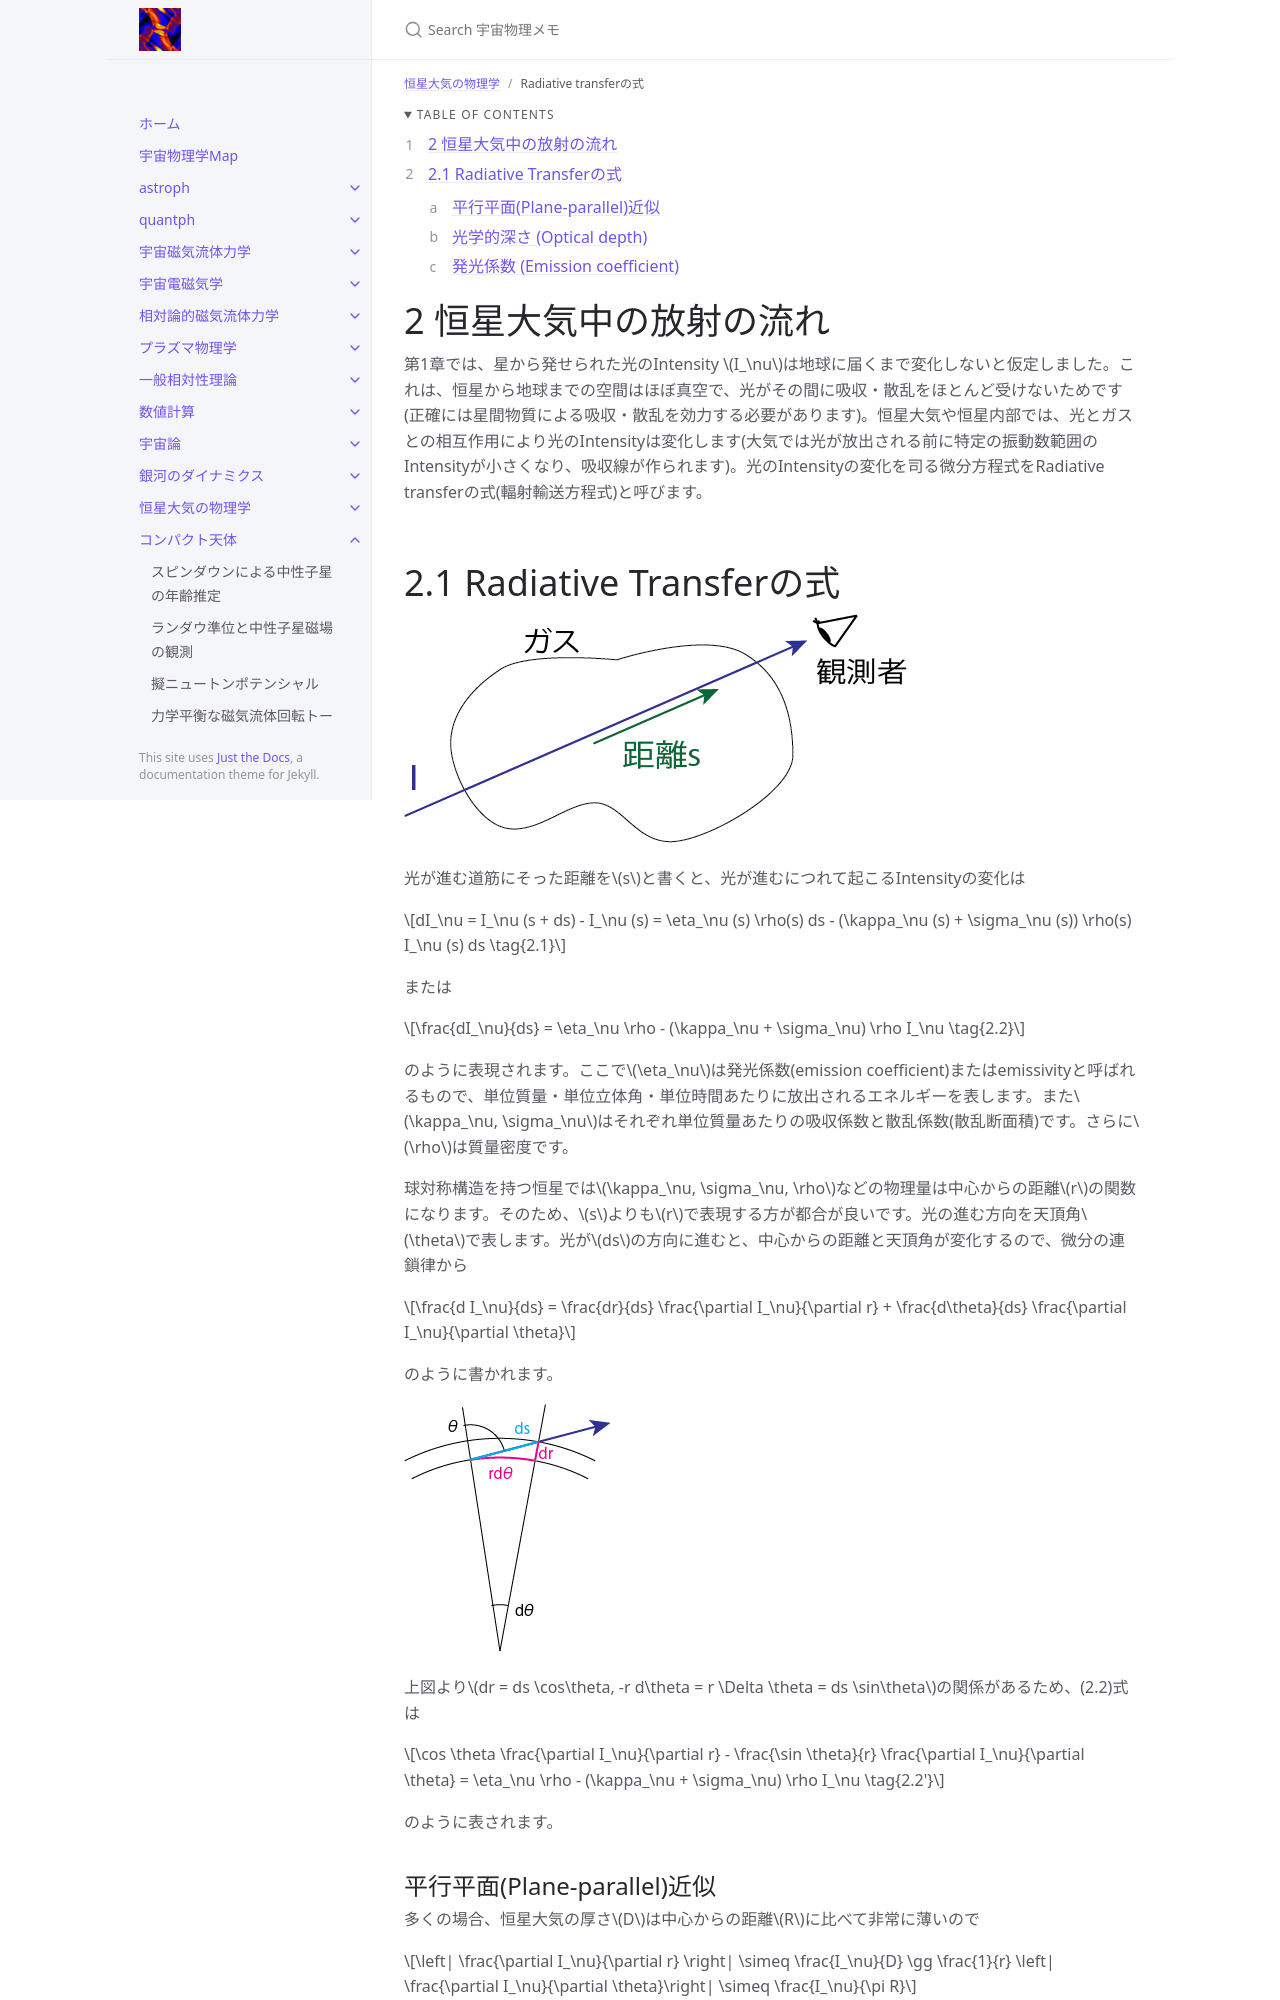

repository: github-nakasho/github-nakasho.github.io · page: docs/atmos/radiative_transfer.html · generator: jekyll

---
layout: default
title: Radiative transferの式
parent: 恒星大気の物理学
math: mathjax3
permalink: /atmos/radiative_transfer
nav_order: 5
---

{: .no_toc }

<details open markdown="block">
  <summary>
    Table of contents
  </summary>
  {: .text-delta }
1. TOC
{:toc}
</details>

{% include adsense.html %}

# 2 恒星大気中の放射の流れ

第1章では、星から発せられた光のIntensity $$I_\nu$$は地球に届くまで変化しないと仮定しました。これは、恒星から地球までの空間はほぼ真空で、光がその間に吸収・散乱をほとんど受けないためです(正確には星間物質による吸収・散乱を効力する必要があります)。恒星大気や恒星内部では、光とガスとの相互作用により光のIntensityは変化します(大気では光が放出される前に特定の振動数範囲のIntensityが小さくなり、吸収線が作られます)。光のIntensityの変化を司る微分方程式をRadiative transferの式(輻射輸送方程式)と呼びます。

# 2.1 Radiative Transferの式

![光線の方向と距離sの関係。](/assets/images/atmos/rad_transfer_coord.png)

光が進む道筋にそった距離を$$s$$と書くと、光が進むにつれて起こるIntensityの変化は

$$
dI_\nu = I_\nu (s + ds) - I_\nu (s) 
= \eta_\nu (s) \rho(s) ds - (\kappa_\nu (s) + \sigma_\nu (s)) \rho(s) I_\nu (s) ds \tag{2.1}
$$

または

$$
\frac{dI_\nu}{ds} = \eta_\nu \rho - (\kappa_\nu + \sigma_\nu) \rho I_\nu \tag{2.2}
$$

のように表現されます。ここで$$\eta_\nu$$は発光係数(emission coefficient)またはemissivityと呼ばれるもので、単位質量・単位立体角・単位時間あたりに放出されるエネルギーを表します。また$$\kappa_\nu, \sigma_\nu$$はそれぞれ単位質量あたりの吸収係数と散乱係数(散乱断面積)です。さらに$$\rho$$は質量密度です。  

球対称構造を持つ恒星では$$\kappa_\nu, \sigma_\nu, \rho$$などの物理量は中心からの距離$$r$$の関数になります。そのため、$$s$$よりも$$r$$で表現する方が都合が良いです。光の進む方向を天頂角$$\theta$$で表します。光が$$ds$$の方向に進むと、中心からの距離と天頂角が変化するので、微分の連鎖律から

$$
\frac{d I_\nu}{ds} 
= \frac{dr}{ds} \frac{\partial I_\nu}{\partial r} + \frac{d\theta}{ds} \frac{\partial I_\nu}{\partial \theta} 
$$

のように書かれます。

![球対称恒星大気におけるds。](/assets/images/atmos/sph_coord.png)

上図より$$dr = ds \cos\theta, -r d\theta = r \Delta \theta = ds \sin\theta$$の関係があるため、(2.2)式は

$$
\cos \theta \frac{\partial I_\nu}{\partial r} - \frac{\sin \theta}{r} \frac{\partial I_\nu}{\partial \theta} 
= \eta_\nu \rho - (\kappa_\nu + \sigma_\nu) \rho I_\nu \tag{2.2'}
$$

のように表されます。
